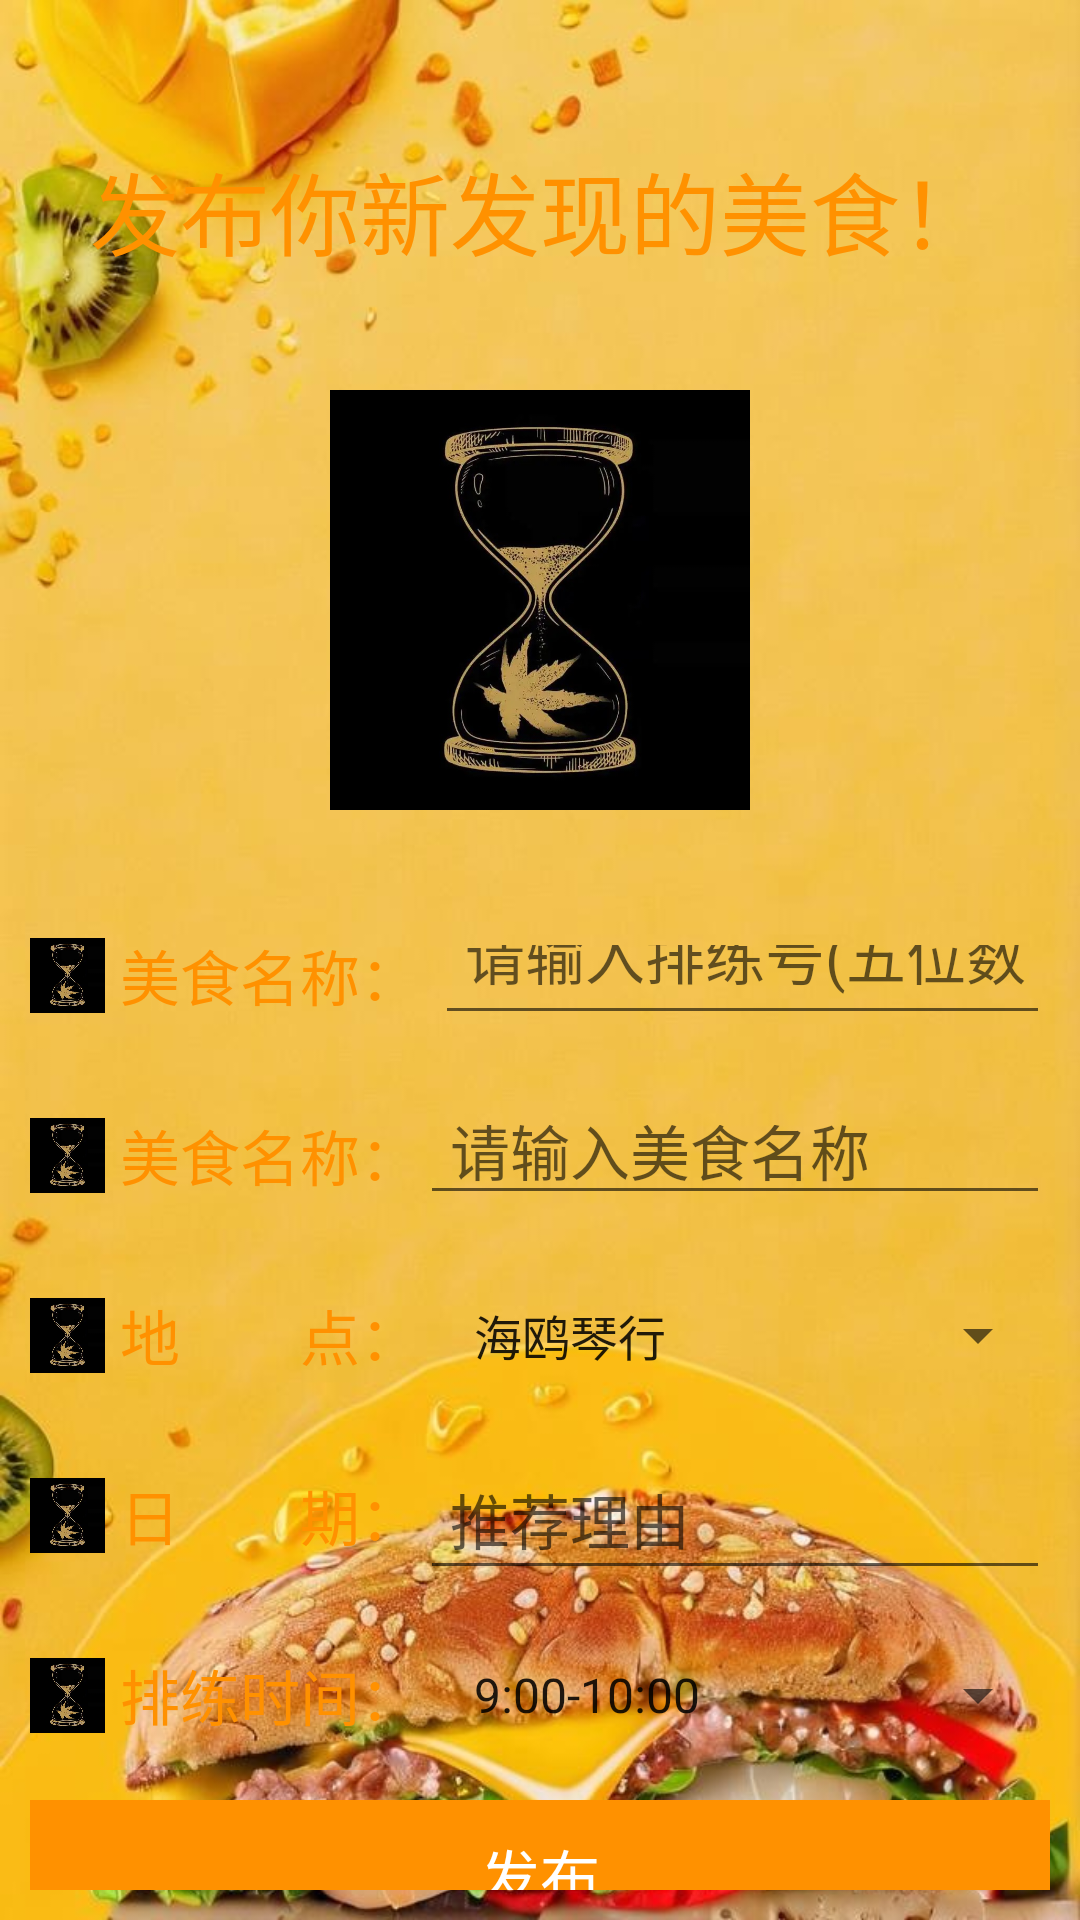

Write the Android layout XML for this screen, with the resource values it uses.
<!-- AndroidManifest.xml: application theme Theme.Rehearsal_Appointment -->
<!-- res/layout/activity_present_new.xml -->
<?xml version="1.0" encoding="utf-8"?>
<RelativeLayout xmlns:android="http://schemas.android.com/apk/res/android"
    android:layout_width="match_parent"
    android:padding="10dp"
    android:layout_height="match_parent"
    android:background="@drawable/denglubeijing">

    <LinearLayout
        android:layout_width="match_parent"
        android:layout_height="match_parent"
        android:orientation="vertical">

        <TextView
            android:id="@+id/tv"
            android:layout_width="match_parent"
            android:layout_height="120dp"
            android:gravity="center"
            android:text="发布你新发现的美食！"
            android:textColor="#FF9100"
            android:textSize="30sp" />

        <ImageView
            android:layout_width="144dp"
            android:layout_height="140dp"
            android:layout_gravity="center"
            android:layout_marginBottom="20dp"
            android:src="@drawable/xiangnian" />

        <LinearLayout
            android:layout_width="match_parent"
            android:layout_height="50dp"
            android:orientation="horizontal"
            android:layout_marginTop="10dp">

            <ImageView
                android:layout_width="25dp"
                android:layout_height="50dp"
                android:src="@drawable/xiangnian"
                android:layout_marginRight="5dp"/>

            <TextView
                android:layout_width="wrap_content"
                android:layout_height="match_parent"
                android:gravity="center"
                android:text="美食名称： "
                android:textColor="#FF9100"
                android:textSize="20sp" />

            <EditText
                android:id="@+id/RehearsalId"
                android:layout_width="match_parent"
                android:layout_height="match_parent"
                android:layout_marginTop="5dp"
                android:layout_marginBottom="5dp"
                android:gravity="left|center"
                android:hint="请输入排练号(五位数字)"
                android:maxLength="20"
                android:paddingLeft="10dp"
                android:textColor="#FF9100"
                android:textSize="20sp" />
        </LinearLayout>

        <LinearLayout
            android:layout_width="match_parent"
            android:layout_height="50dp"
            android:orientation="horizontal"
            android:layout_marginTop="10dp">

            <ImageView
                android:layout_width="25dp"
                android:layout_height="50dp"
                android:src="@drawable/xiangnian"
                android:layout_marginRight="5dp"/>

            <TextView
                android:layout_width="wrap_content"
                android:layout_height="match_parent"
                android:gravity="center"
                android:text="美食名称："
                android:textColor="#FF9100"
                android:textSize="20sp" />

            <EditText
                android:id="@+id/Bandname"
                android:layout_width="match_parent"
                android:layout_height="match_parent"
                android:layout_marginTop="5dp"
                android:layout_marginBottom="5dp"
                android:gravity="left|center"
                android:hint="请输入美食名称"
                android:maxLength="20"
                android:paddingLeft="10dp"
                android:textColor="#FF9100"
                android:textSize="20sp" />
        </LinearLayout>

        <LinearLayout
            android:layout_width="match_parent"
            android:layout_height="50dp"
            android:orientation="horizontal"
            android:layout_marginTop="10dp">

            <ImageView
                android:layout_width="25dp"
                android:layout_height="50dp"
                android:src="@drawable/xiangnian"
                android:layout_marginRight="5dp"/>

            <TextView
                android:layout_width="wrap_content"
                android:layout_height="match_parent"
                android:gravity="center"
                android:text="地        点："
                android:textColor="#FF9100"
                android:textSize="20sp" />
            <Spinner
                android:id="@+id/Place"
                android:layout_width="match_parent"
                android:layout_height="match_parent"
                android:gravity="left|center"
                android:hint="选择排练场地"
                android:entries="@array/choose_place"
                android:maxLength="20"
                android:paddingLeft="10dp"
                android:textColor="#FF9100"
                android:textSize="20sp" />
        </LinearLayout>

        <LinearLayout
            android:layout_width="match_parent"
            android:layout_height="50dp"
            android:orientation="horizontal"
            android:layout_marginTop="10dp">

            <ImageView
                android:layout_width="25dp"
                android:layout_height="50dp"
                android:src="@drawable/xiangnian"
                android:layout_marginRight="5dp"/>

            <TextView
                android:layout_width="wrap_content"
                android:layout_height="match_parent"
                android:gravity="center"
                android:text="日        期："
                android:textColor="#FF9100"
                android:textSize="20sp" />
            <EditText
                android:id="@+id/Date"
                android:layout_width="match_parent"
                android:layout_height="match_parent"
                android:gravity="left|center"
                android:hint="推荐理由"
                android:maxLength="20"
                android:paddingLeft="10dp"
                android:textColor="#FF9100"
                android:textSize="20sp" />
        </LinearLayout>


        <LinearLayout
            android:layout_width="match_parent"
            android:layout_height="50dp"
            android:orientation="horizontal"
            android:layout_marginTop="10dp">

            <ImageView
                android:layout_width="25dp"
                android:layout_height="50dp"
                android:src="@drawable/xiangnian"
                android:layout_marginRight="5dp"/>

            <TextView
                android:layout_width="wrap_content"
                android:layout_height="match_parent"
                android:gravity="center"
                android:text="排练时间："
                android:textColor="#FF9100"
                android:textSize="20sp" />

            <Spinner
                android:id="@+id/Time"
                android:layout_width="match_parent"
                android:layout_height="match_parent"
                android:layout_marginTop="5dp"
                android:layout_marginBottom="5dp"
                android:gravity="left|center"
                android:hint="选择排练时间"
                android:entries="@array/choose_time"
                android:maxLength="6"
                android:paddingLeft="10dp"
                android:textColor="#FF9100"
                android:textSize="20sp" />
        </LinearLayout>

        <Button
            android:id="@+id/btn_add"
            style="@style/Widget.AppCompat.Button.ButtonBar.AlertDialog"
            android:layout_width="match_parent"
            android:layout_height="50dp"
            android:layout_marginTop="10dp"
            android:background="#FF9100"
            android:gravity="center"
            android:text="发布"
            android:textColor="#FFFFFF"
            android:textSize="20sp" />


    </LinearLayout>


</RelativeLayout>
<!-- resources referenced by this layout -->
<resources>
  <string-array name="choose_place">
          <item>海鸥琴行</item>
          <item>音乐厅</item>
      </string-array>
  <string-array name="choose_time">
          <item>9:00-10:00</item>
          <item>10:00-11:00</item>
          <item>11:00-12:00</item>
          <item>13:00-14:00</item>
          <item>14:00-15:00</item>
          <item>15:00-16:00</item>
          <item>16:00-17:00</item>
          <item>17:00-18:00</item>
          <item>19:00-20:00</item>
          <item>20:00-21:00</item>
      </string-array>
  <!-- drawable denglubeijing: jpg bitmap (drawable, 81545 bytes) -->
  <!-- drawable xiangnian: jpg bitmap (drawable, 72165 bytes) -->
  <style name="Theme.Rehearsal_Appointment" parent="Theme.MaterialComponents.DayNight.DarkActionBar">
          
          <item name="colorPrimary">@color/blue_500</item>
          <item name="colorPrimaryVariant">@color/blue_700</item>
          <item name="colorOnPrimary">@color/white</item>
          
          <item name="colorSecondary">@color/teal_200</item>
          <item name="colorSecondaryVariant">@color/teal_700</item>
          <item name="colorOnSecondary">@color/black</item>
          
          <item name="android:statusBarColor">?attr/colorPrimaryVariant</item>
          
      </style>
  <color name="blue_500">#ac7434</color>
  <color name="blue_700">#ac7434</color>
  <color name="white">#FFFFFFFF</color>
  <color name="teal_200">#FF03DAC5</color>
  <color name="teal_700">#FF018786</color>
  <color name="black">#FF000000</color>
</resources>
